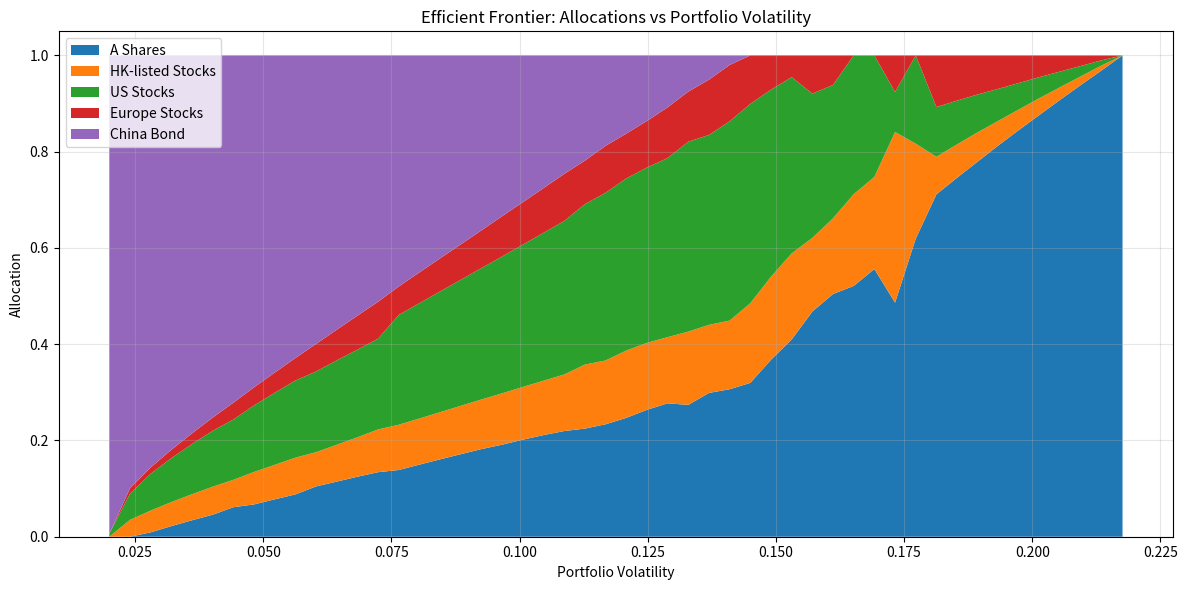
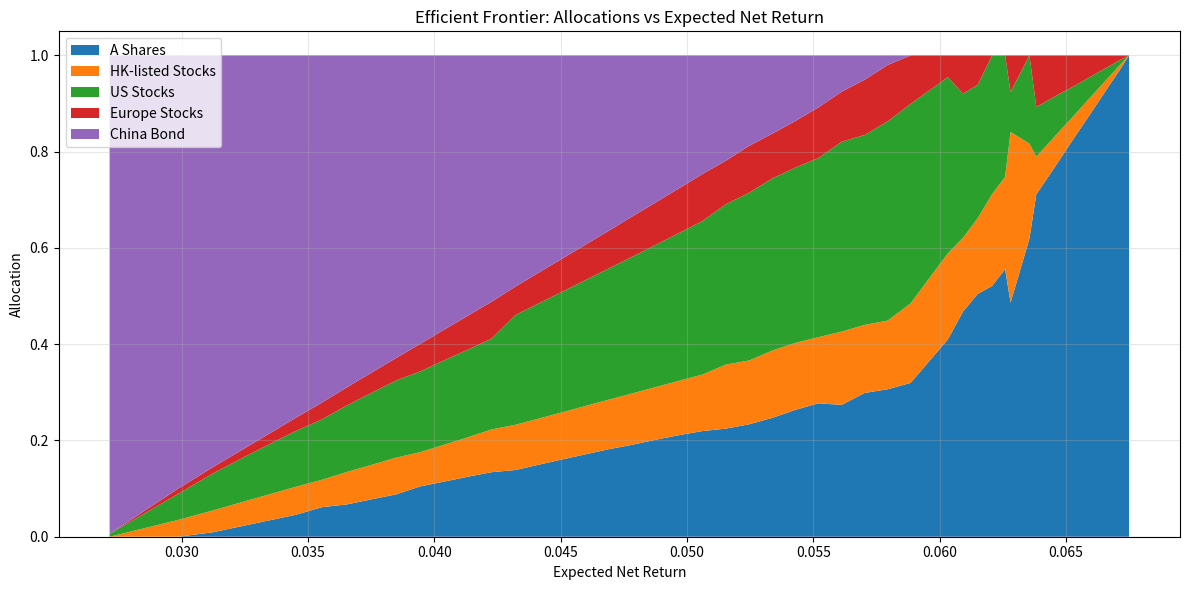

The matplotlib source for these figures, in order:
# Chinese Couch Potato

import numpy as np
from scipy.optimize import minimize

# Asset names


# --- Asset Classes ---
# Stocks only (original logic remains unchanged)
stock_assets = ["A Shares", "HK-listed Stocks", "US Stocks", "Europe Stocks"]
stock_nominal_returns = np.array([0.07, 0.075, 0.065, 0.07])
stock_fees = np.array([0.0025, 0.014, 0.012, 0.018])
stock_net_returns = stock_nominal_returns - stock_fees
stock_vols = np.array([0.2176, 0.1930, 0.1446, 0.16])
stock_corr = np.array(
    [
        [1.00, 0.68, 0.44, 0.40],
        [0.68, 1.00, 0.49, 0.50],
        [0.44, 0.49, 1.00, 0.70],
        [0.40, 0.50, 0.70, 1.00],
    ]
)
stock_cov = np.outer(stock_vols, stock_vols) * stock_corr

# --- Add China Bond ---
assets = ["A Shares", "HK-listed Stocks", "US Stocks", "Europe Stocks", "China Bond"]

nominal_returns = np.array([0.07, 0.075, 0.065, 0.07, 0.03])
fees = np.array([0.0025, 0.014, 0.012, 0.018, 0.003])
net_returns = nominal_returns - fees
vols = np.array([0.2176, 0.1930, 0.1446, 0.16, 0.02])

# Correlation matrix (5x5)
corr = np.array(
    [
        [1.00, 0.68, 0.44, 0.40, 0.30],  # A Shares
        [0.68, 1.00, 0.49, 0.50, 0.10],  # HK Stocks
        [0.44, 0.49, 1.00, 0.70, 0.10],  # US Stocks
        [0.40, 0.50, 0.70, 1.00, 0.10],  # Europe Stocks
        [0.30, 0.10, 0.10, 0.10, 1.00],  # China Bond
    ]
)
cov = np.outer(vols, vols) * corr


# Min variance optimization
def portfolio_vol(w, cov):
    return np.sqrt(np.dot(w.T, np.dot(cov, w)))

n = len(assets)
init_guess = np.array([1 / n] * n)
bounds = tuple((0, 1) for _ in range(n))
constraints = {"type": "eq", "fun": lambda w: np.sum(w) - 1}

result = minimize(
    portfolio_vol, init_guess, args=(cov,), bounds=bounds, constraints=constraints
)
weights = result.x


# --- Common Allocation Strategies (stocks only) ---
def print_allocation(title, weights, net_returns, cov, assets):
    port_vol = portfolio_vol(weights, cov)
    port_return = np.dot(weights, net_returns)
    print(f"\n{title}")
    for asset, weight in zip(assets, weights):
        print(f"{asset}: {weight:.2%}")
    print(f"Portfolio Volatility: {port_vol:.2%}")
    print(f"Expected Net Return: {port_return:.2%}")


# 1. Minimum Variance (stocks only)
stock_n = len(stock_assets)
stock_init_guess = np.array([1 / stock_n] * stock_n)
stock_bounds = tuple((0, 1) for _ in range(stock_n))
stock_constraints = {"type": "eq", "fun": lambda w: np.sum(w) - 1}
stock_result = minimize(
    portfolio_vol,
    stock_init_guess,
    args=(stock_cov,),
    bounds=stock_bounds,
    constraints=stock_constraints,
)
stock_weights = stock_result.x
print_allocation(
    "Minimum Variance Portfolio Allocation (Stocks Only):",
    stock_weights,
    stock_net_returns,
    stock_cov,
    stock_assets,
)

# 2. Equal Weight (stocks only)
stock_equal_weights = np.array([1 / stock_n] * stock_n)
print_allocation(
    "Equal Weight Portfolio (Stocks Only):",
    stock_equal_weights,
    stock_net_returns,
    stock_cov,
    stock_assets,
)

# 3. Risk Parity (stocks only)
def risk_contribution(weights, cov):
    port_vol = portfolio_vol(weights, cov)
    mrc = np.dot(cov, weights)
    rc = weights * mrc / port_vol
    return rc

def risk_parity_objective(weights, cov):
    rc = risk_contribution(weights, cov)
    return np.sum((rc - np.mean(rc)) ** 2)

stock_rp_result = minimize(
    risk_parity_objective,
    stock_init_guess,
    args=(stock_cov,),
    bounds=stock_bounds,
    constraints=stock_constraints,
    options={"ftol": 1e-12, "maxiter": 1000},
)
stock_risk_parity_weights = stock_rp_result.x
print_allocation(
    "Risk Parity Portfolio (Stocks Only):",
    stock_risk_parity_weights,
    stock_net_returns,
    stock_cov,
    stock_assets,
)

# 4. Max Sharpe Ratio (stocks only)
def neg_sharpe(weights, net_returns, cov):
    port_vol = portfolio_vol(weights, cov)
    port_return = np.dot(weights, net_returns)
    return -port_return / port_vol

stock_sharpe_result = minimize(
    neg_sharpe,
    stock_init_guess,
    args=(stock_net_returns, stock_cov),
    bounds=stock_bounds,
    constraints=stock_constraints,
    options={"ftol": 1e-12, "maxiter": 1000},
)
stock_sharpe_weights = stock_sharpe_result.x
print_allocation(
    "Max Sharpe Ratio Portfolio (Stocks Only):",
    stock_sharpe_weights,
    stock_net_returns,
    stock_cov,
    stock_assets,
)

# --- Efficient Frontier with China Bond ---
import matplotlib.pyplot as plt


def efficient_frontier(cov, net_returns, bounds, constraints, assets, n_points=50):
    # Volatility targets
    min_var_result = minimize(
        portfolio_vol, init_guess, args=(cov,), bounds=bounds, constraints=constraints
    )
    min_vol = portfolio_vol(min_var_result.x, cov)
    max_vol = portfolio_vol(np.eye(len(assets))[np.argmax(net_returns)], cov)
    vol_targets = np.linspace(min_vol, max_vol, n_points)

    allocations = []
    achieved_vols = []
    achieved_returns = []
    for target_vol in vol_targets:

        def constraint_vol(w):
            return portfolio_vol(w, cov) - target_vol

        cons = [constraints, {"type": "eq", "fun": constraint_vol}]
        res = minimize(
            lambda w: -np.dot(w, net_returns),
            init_guess,
            bounds=bounds,
            constraints=cons,
        )
        if res.success:
            allocations.append(res.x)
            achieved_vols.append(portfolio_vol(res.x, cov))
            achieved_returns.append(np.dot(res.x, net_returns))
        else:
            allocations.append(np.full(len(assets), np.nan))
            achieved_vols.append(np.nan)
            achieved_returns.append(np.nan)
    allocations = np.array(allocations)
    achieved_vols = np.array(achieved_vols)
    achieved_returns = np.array(achieved_returns)
    return allocations, achieved_vols, achieved_returns


# Run efficient frontier
allocations, achieved_vols, achieved_returns = efficient_frontier(
    cov, net_returns, bounds, constraints, assets
)

# Stack plot: allocations vs volatility
plt.figure(figsize=(12, 6))
plt.stackplot(achieved_vols, allocations.T, labels=assets)
plt.xlabel("Portfolio Volatility")
plt.ylabel("Allocation")
plt.title("Efficient Frontier: Allocations vs Portfolio Volatility")
plt.legend(loc="upper left")
plt.grid(True, alpha=0.3)
plt.tight_layout()
plt.show()

# Stack plot: allocations vs expected net return
plt.figure(figsize=(12, 6))
plt.stackplot(achieved_returns, allocations.T, labels=assets)
plt.xlabel("Expected Net Return")
plt.ylabel("Allocation")
plt.title("Efficient Frontier: Allocations vs Expected Net Return")
plt.legend(loc="upper left")
plt.grid(True, alpha=0.3)
plt.tight_layout()
plt.show()
